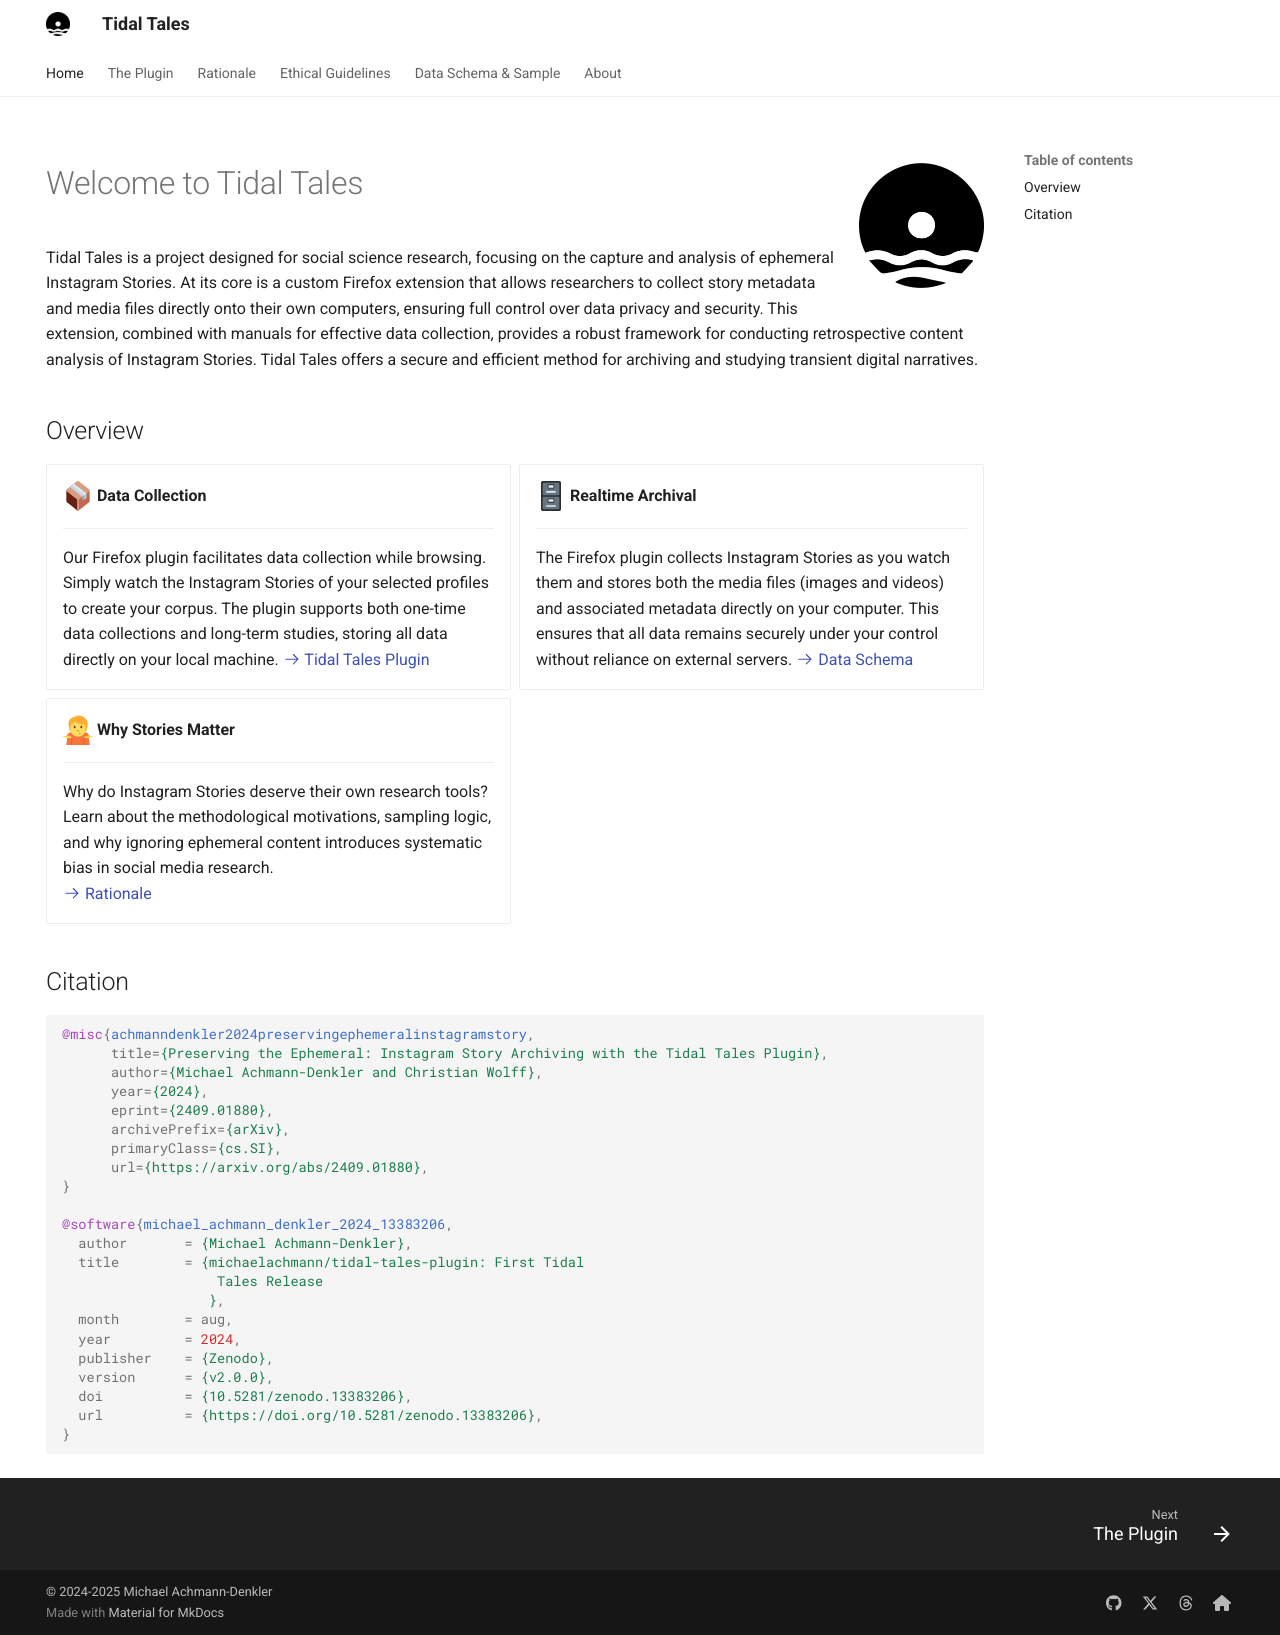

repository: michaelachmann/tidal-tales · page: index.html · generator: mkdocs

---
hide:
  - navigation
---

![Image title](assets/logo.png){ align=right style="height:125px;width:125px" }

# Welcome to Tidal Tales
Tidal Tales is a project designed for social science research, focusing on the capture and analysis of ephemeral Instagram Stories. At its core is a custom Firefox extension that allows researchers to collect story metadata and media files directly onto their own computers, ensuring full control over data privacy and security. This extension, combined with manuals for effective data collection, provides a robust framework for conducting retrospective content analysis of Instagram Stories. Tidal Tales offers a secure and efficient method for archiving and studying transient digital narratives.

## Overview
<div class="grid cards" markdown>

-   :package:{ style="height:30px;width:30px" .middle } __Data Collection__{.middle}

    ---

    Our Firefox plugin facilitates data collection while browsing. Simply watch the Instagram Stories of your selected profiles to create your corpus. The plugin supports both one-time data collections and long-term studies, storing all data directly on your local machine.
    [:octicons-arrow-right-24: Tidal Tales Plugin](plugin.md)



-   :file_cabinet:{ style="height:30px;width:30px" .middle } __Realtime Archival__{.middle}

    ---

    The Firefox plugin collects Instagram Stories as you watch them and stores both the media files (images and videos) and associated metadata directly on your computer. This ensures that all data remains securely under your control without reliance on external servers.
    [:octicons-arrow-right-24: Data Schema](data-schema.md)

-   :person_shrugging:{ style="height:30px;width:30px" .middle } __Why Stories Matter__{.middle}

    ---

    Why do Instagram Stories deserve their own research tools? Learn about the methodological motivations, sampling logic, and why ignoring ephemeral content introduces systematic bias in social media research.  
    [:octicons-arrow-right-24: Rationale](research-methodology.md)

</div>


## Citation 
```bibtex
@misc{achmanndenkler2024preservingephemeralinstagramstory,
      title={Preserving the Ephemeral: Instagram Story Archiving with the Tidal Tales Plugin}, 
      author={Michael Achmann-Denkler and Christian Wolff},
      year={2024},
      eprint={2409.01880},
      archivePrefix={arXiv},
      primaryClass={cs.SI},
      url={https://arxiv.org/abs/2409.01880}, 
}

@software{michael_achmann_denkler_2024_13383206,
  author       = {Michael Achmann-Denkler},
  title        = {michaelachmann/tidal-tales-plugin: First Tidal
                   Tales Release
                  },
  month        = aug,
  year         = 2024,
  publisher    = {Zenodo},
  version      = {v2.0.0},
  doi          = {10.5281/zenodo.13383206},
  url          = {https://doi.org/10.5281/zenodo.13383206},
}
```
